Run: headless pygame with SDL's dummy video driver; simulated clock (each Clock.tick advances the game by its frame time, no real sleeping); random seed 0; keys injected as events and as key.get_pressed() state; no mouse input.
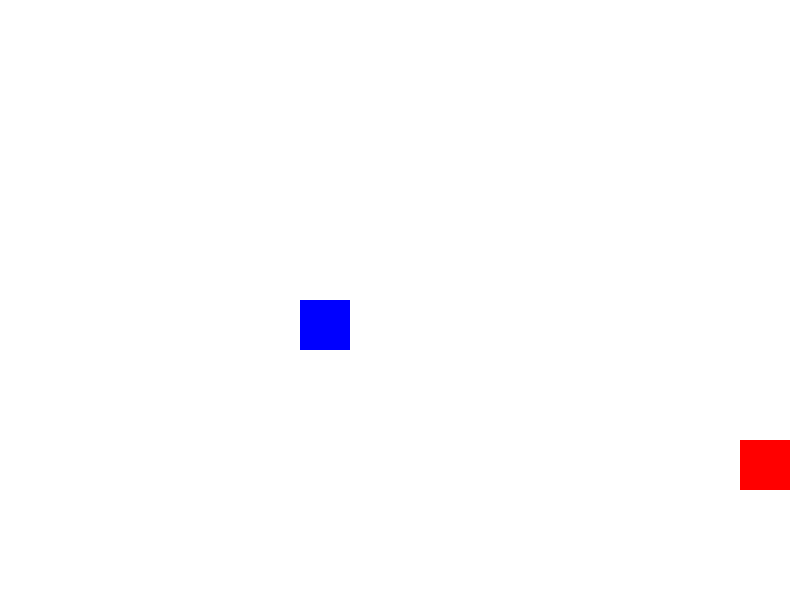
Frame 1 of 4 · flips 1–60 · no input
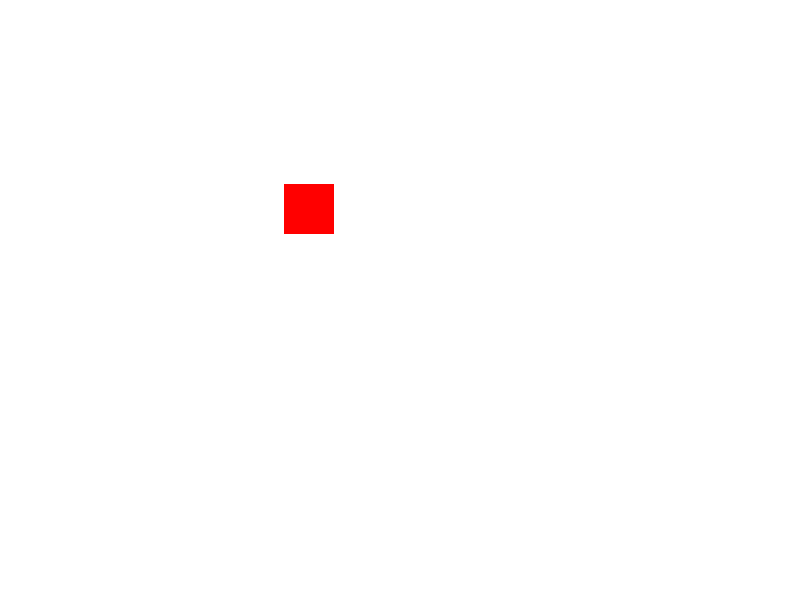
Frame 2 of 4 · flips 61–180 · tapped SPACE, RETURN · held RIGHT (→), D
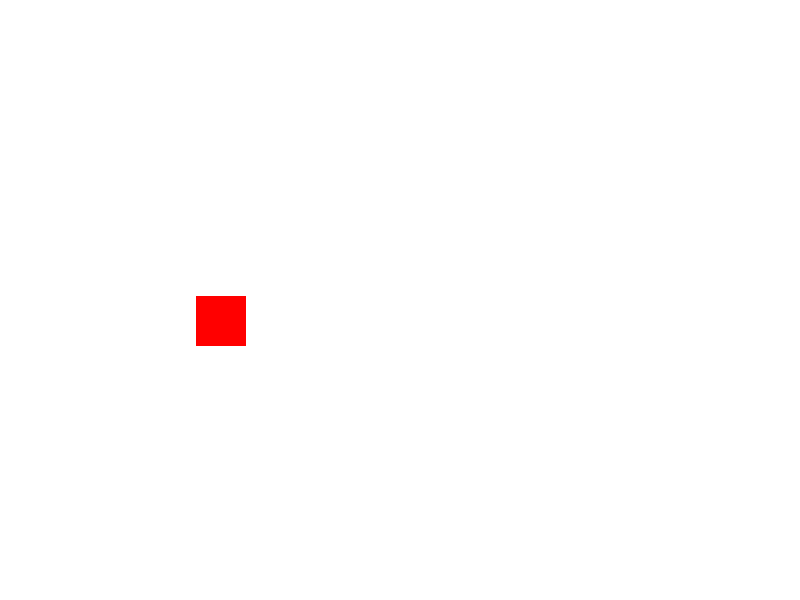
Frame 3 of 4 · flips 181–300 · held DOWN (↓), S
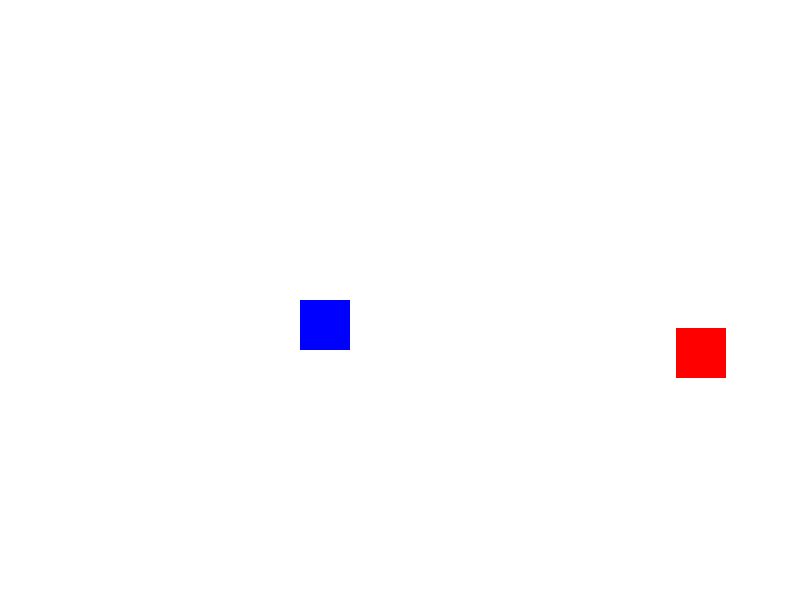
Frame 4 of 4 · flips 301–420 · held LEFT (←), A, UP (↑), W

The pygame program that drew these frames:

import pygame
import sys

pygame.init()

screen_width = 800
screen_height = 600
screen = pygame.display.set_mode((screen_width, screen_height))
pygame.display.set_caption("Game Screen")

class ControllableSprite(pygame.sprite.Sprite):
    def __init__(self, color, x, y):
        super().__init__()
        self.image = pygame.Surface([50, 50])
        self.image.fill(color)
        self.rect = self.image.get_rect()
        self.rect.x = x
        self.rect.y = y
        self.speed = 5

    def update(self):
        keys = pygame.key.get_pressed()
        if keys[pygame.K_LEFT]:
            self.rect.x -= self.speed
        if keys[pygame.K_RIGHT]:
            self.rect.x += self.speed
        if keys[pygame.K_UP]:
            self.rect.y -= self.speed
        if keys[pygame.K_DOWN]:
            self.rect.y += self.speed

class BouncingBlock(pygame.sprite.Sprite):
    def __init__(self, color, x, y):
        super().__init__()
        self.image = pygame.Surface([50, 50])
        self.image.fill(color)
        self.rect = self.image.get_rect()
        self.rect.x = x
        self.rect.y = y
        self.change_x = 4
        self.change_y = 4

    def update(self):
        self.rect.x += self.change_x
        self.rect.y += self.change_y

        if self.rect.right >= screen_width or self.rect.left <= 0:
            self.change_x *= -1
        
        if self.rect.bottom >= screen_height or self.rect.top <= 0:
            self.change_y *= -1

all_sprites = pygame.sprite.Group()

player = ControllableSprite((0, 0, 255), 300, 300)
block = BouncingBlock((255, 0, 0), 500, 200)

all_sprites.add(player)
all_sprites.add(block)

clock = pygame.time.Clock()
running = True

while running:
    for event in pygame.event.get():
        if event.type == pygame.QUIT:
            running = False

    all_sprites.update()

    screen.fill((255, 255, 255))
    all_sprites.draw(screen)

    pygame.display.flip()
    clock.tick(60)

pygame.quit()
sys.exit()
